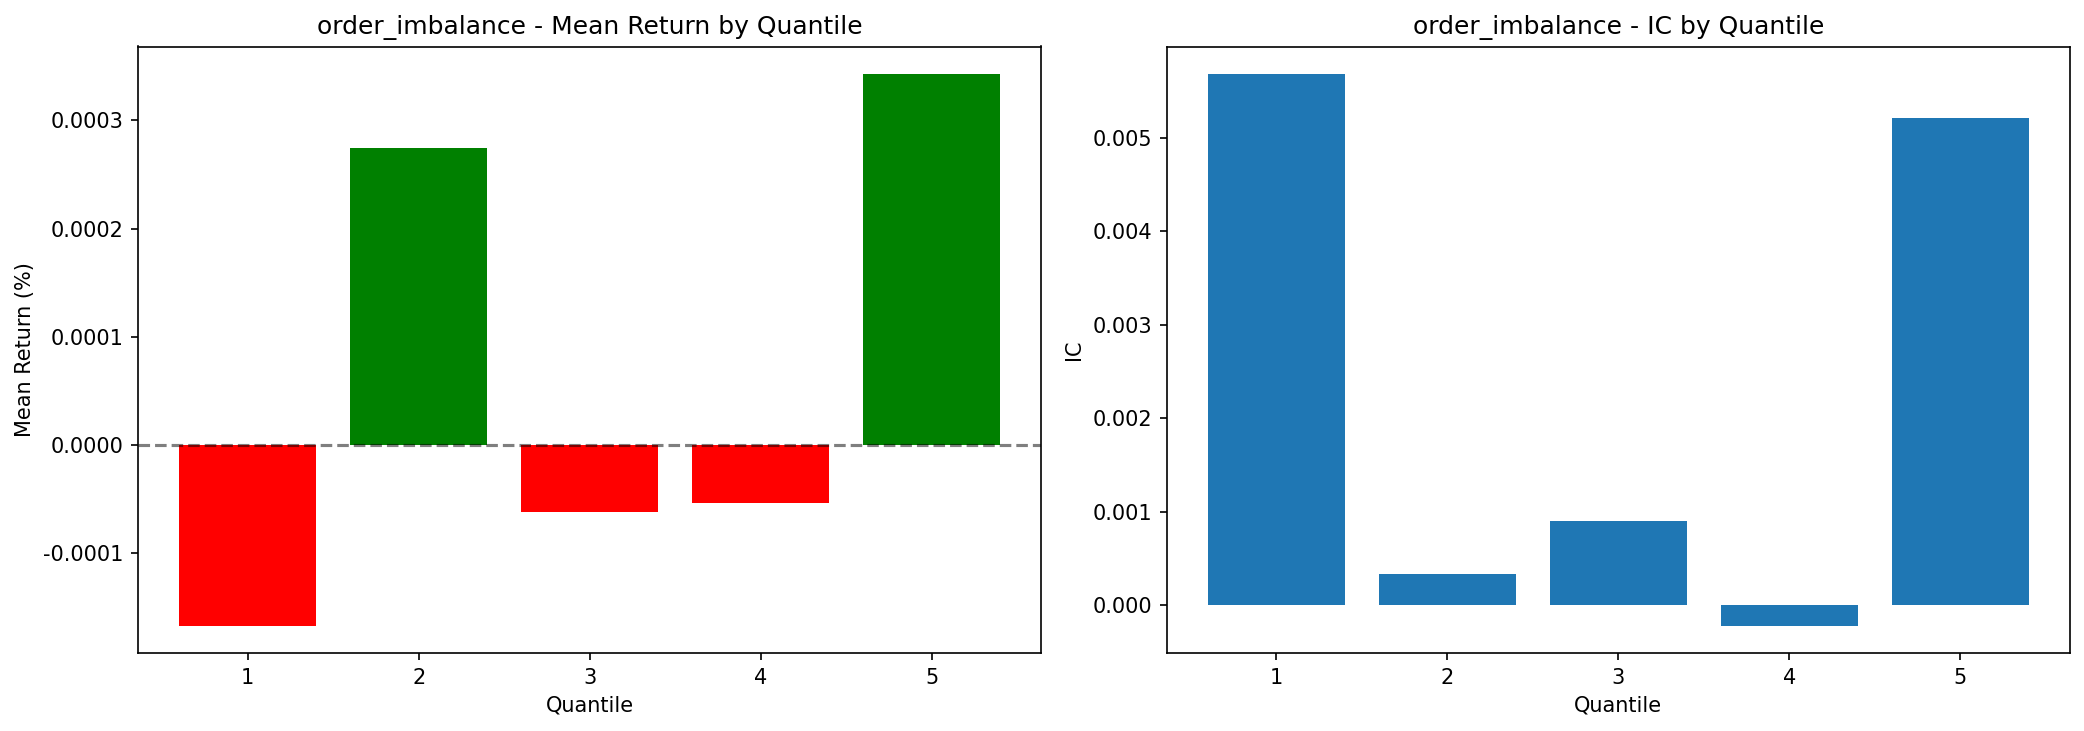

Source data for this figure (header and first rows):
quantile, factor_mean, return_mean, return_std, count, ic
1, -0.8318, -1.6658377527111159e-06, 0.0009117, 418888, 0.005681
2, -0.382, 2.7417595687801987e-06, 0.0009079, 418889, 0.0003311
3, 0.03194, -6.166905092737056e-07, 0.0009364, 418886, 0.000902
4, 0.4331, -5.301816713569732e-07, 0.0009341, 418886, -0.000219
5, 0.8361, 3.4261564689698455e-06, 0.0008317, 418888, 0.005213
